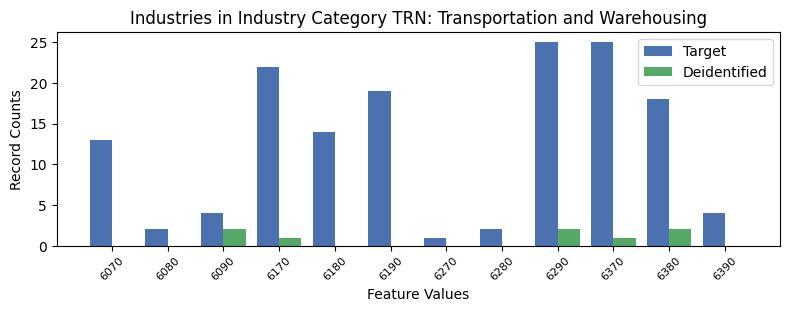

Data behind this chart, as committed beside it:
, INDP, count_target, count_deidentified
7, 6070, 13, 0.0
9, 6080, 2, 0.0
4, 6090, 4, 2.0
0, 6170, 22, 1.0
1, 6180, 14, 0.0
2, 6190, 19, 0.0
11, 6270, 1, 0.0
10, 6280, 2, 0.0
6, 6290, 25, 2.0
8, 6370, 25, 1.0
3, 6380, 18, 2.0
5, 6390, 4, 0.0
